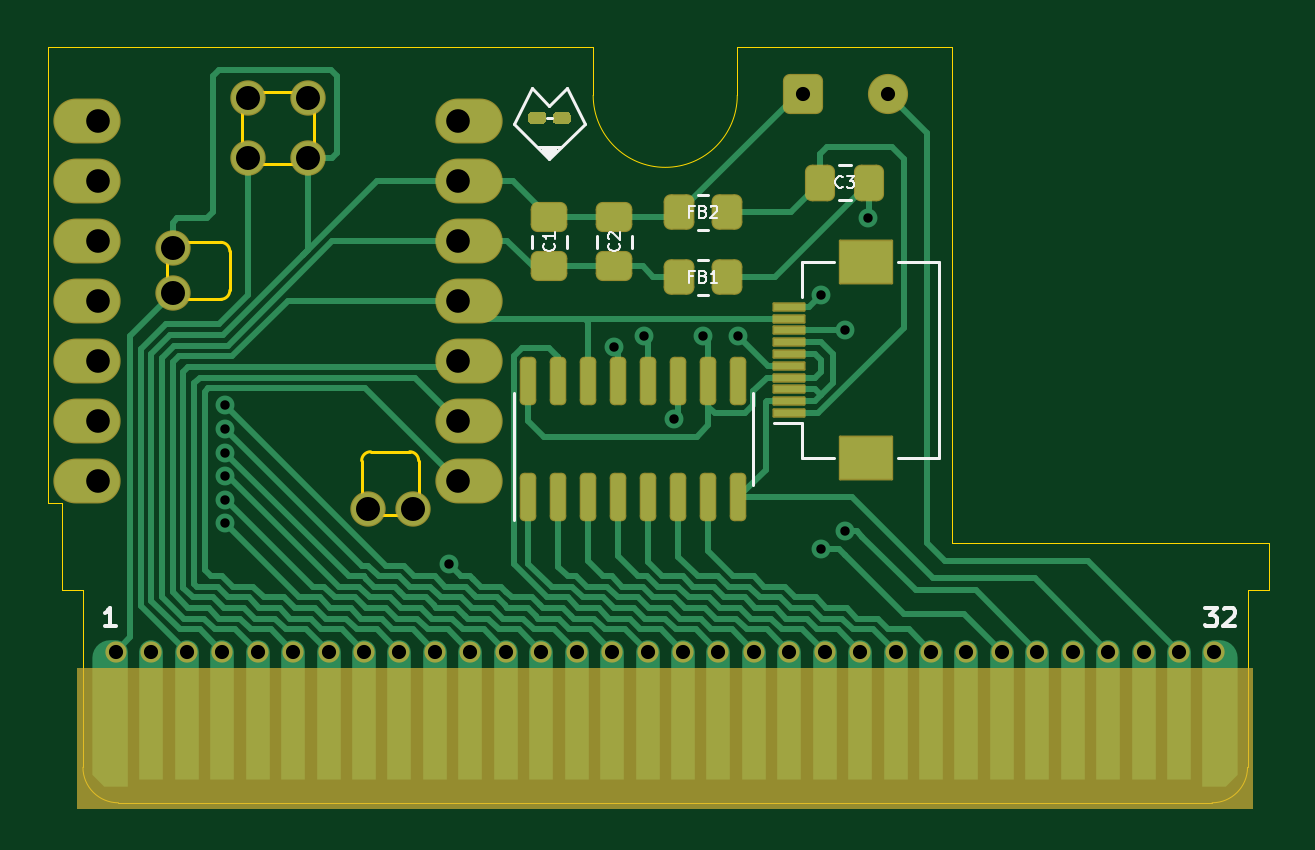
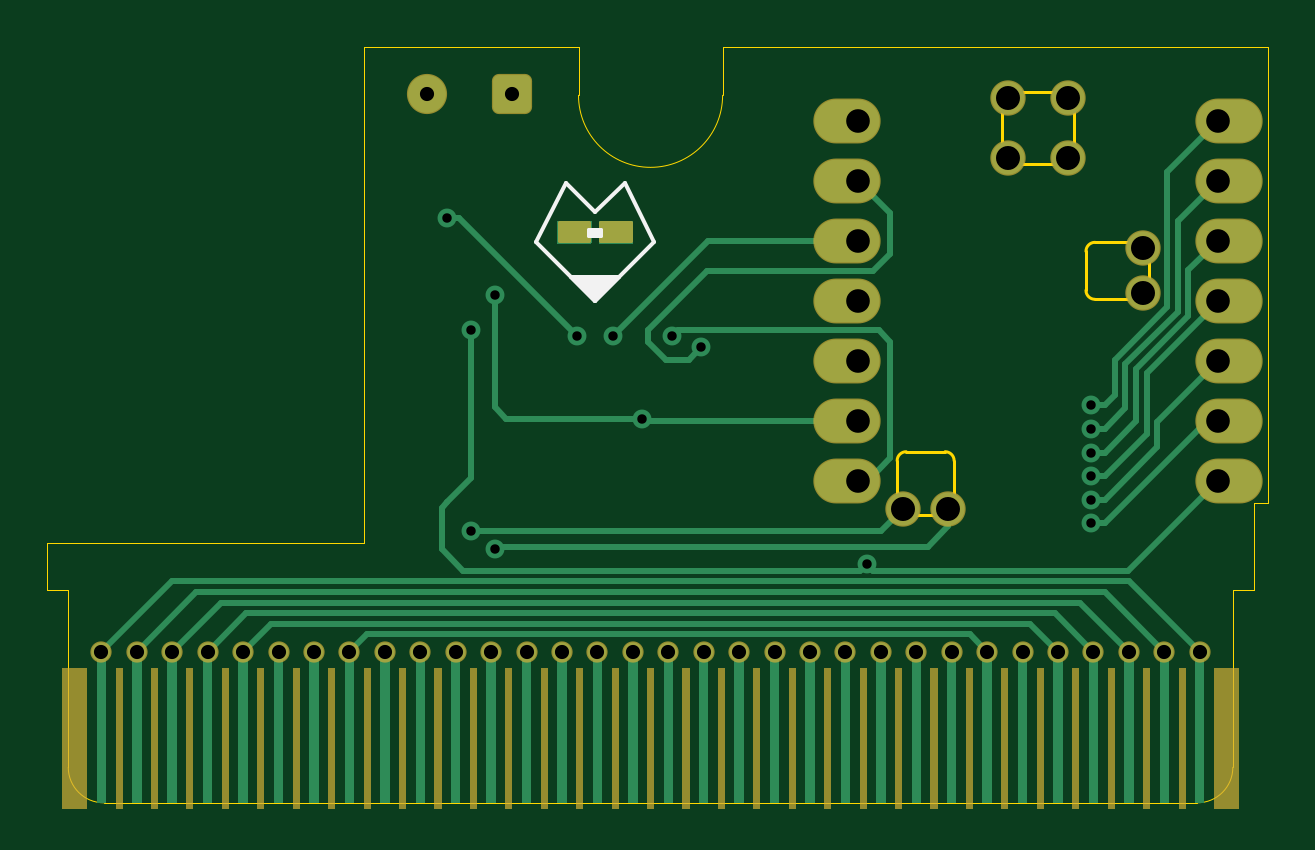
Circuit board: 11 layer files. Board 51.7 x 32.0 mm.
- bottom_copper: TypePak-B_Cu.gbr (15969 bytes)
- bottom_mask: TypePak-B_Mask.gbr (8620 bytes)
- paste: TypePak-B_Paste.gbr (460 bytes)
- bottom_silk: TypePak-B_Silkscreen.gbr (2130 bytes)
- outline: TypePak-Edge_Cuts.gbr (3119 bytes)
- top_copper: TypePak-F_Cu.gbr (34521 bytes)
- top_mask: TypePak-F_Mask.gbr (10305 bytes)
- paste: TypePak-F_Paste.gbr (2708 bytes)
- top_silk: TypePak-F_Silkscreen.gbr (7133 bytes)
- drill: TypePak-NPTH.drl (291 bytes)
- drill: TypePak-PTH.drl (1688 bytes)

=== bottom_copper: TypePak-B_Cu.gbr (15969 bytes, source omitted) ===
=== bottom_mask: TypePak-B_Mask.gbr (8620 bytes, source omitted) ===
=== paste: TypePak-B_Paste.gbr ===
%TF.GenerationSoftware,KiCad,Pcbnew,(6.0.11-0)*%
%TF.CreationDate,2023-06-20T20:05:40-05:00*%
%TF.ProjectId,TypePak,54797065-5061-46b2-9e6b-696361645f70,rev?*%
%TF.SameCoordinates,Original*%
%TF.FileFunction,Paste,Bot*%
%TF.FilePolarity,Positive*%
%FSLAX46Y46*%
G04 Gerber Fmt 4.6, Leading zero omitted, Abs format (unit mm)*
G04 Created by KiCad (PCBNEW (6.0.11-0)) date 2023-06-20 20:05:40*
%MOMM*%
%LPD*%
G01*
G04 APERTURE LIST*
G04 APERTURE END LIST*
M02*

=== bottom_silk: TypePak-B_Silkscreen.gbr ===
%TF.GenerationSoftware,KiCad,Pcbnew,(6.0.11-0)*%
%TF.CreationDate,2023-06-20T20:05:40-05:00*%
%TF.ProjectId,TypePak,54797065-5061-46b2-9e6b-696361645f70,rev?*%
%TF.SameCoordinates,Original*%
%TF.FileFunction,Legend,Bot*%
%TF.FilePolarity,Positive*%
%FSLAX46Y46*%
G04 Gerber Fmt 4.6, Leading zero omitted, Abs format (unit mm)*
G04 Created by KiCad (PCBNEW (6.0.11-0)) date 2023-06-20 20:05:40*
%MOMM*%
%LPD*%
G01*
G04 APERTURE LIST*
%ADD10C,0.150000*%
G04 APERTURE END LIST*
D10*
X149499999Y-93250000D02*
X150749999Y-90750006D01*
X152249996Y-92749999D02*
X152250004Y-93000004D01*
X151750005Y-92749197D02*
X152249999Y-92749187D01*
X151750004Y-93000006D02*
X151750004Y-92750004D01*
X151000002Y-94749998D02*
X153000000Y-94749997D01*
X150749999Y-90750006D02*
X152000006Y-92000000D01*
X152000006Y-92000000D02*
X153249999Y-90750000D01*
X152000000Y-95750000D02*
X151000002Y-94749998D01*
X153249999Y-90750000D02*
X154500010Y-93249998D01*
X152250004Y-93000004D02*
X151750004Y-93000006D01*
X153000000Y-94749997D02*
X152000000Y-95750000D01*
X154500010Y-93249998D02*
X152000000Y-95750000D01*
X152000000Y-95750000D02*
X149499999Y-93250000D01*
G36*
X152980027Y-94753424D02*
G01*
X152983454Y-94761697D01*
X152980027Y-94769970D01*
X152008273Y-95741727D01*
X152000000Y-95745154D01*
X151991727Y-95741727D01*
X151019975Y-94769971D01*
X151016548Y-94761698D01*
X151019975Y-94753425D01*
X151028248Y-94749998D01*
X152971754Y-94749997D01*
X152980027Y-94753424D01*
G37*
G36*
X152246569Y-92753426D02*
G01*
X152249996Y-92761699D01*
X152250004Y-92988304D01*
X152246577Y-92996577D01*
X152238304Y-93000004D01*
X151761704Y-93000006D01*
X151753431Y-92996579D01*
X151750004Y-92988306D01*
X151750004Y-92761704D01*
X151753431Y-92753431D01*
X151761704Y-92750004D01*
X152238296Y-92749999D01*
X152246569Y-92753426D01*
G37*
G36*
X152246569Y-92753426D02*
G01*
X152249996Y-92761699D01*
X152250004Y-92988304D01*
X152246577Y-92996577D01*
X152238304Y-93000004D01*
X151761704Y-93000006D01*
X151753431Y-92996579D01*
X151750004Y-92988306D01*
X151750004Y-92761704D01*
X151753431Y-92753431D01*
X151761704Y-92750004D01*
X152238296Y-92749999D01*
X152246569Y-92753426D01*
G37*
M02*

=== outline: TypePak-Edge_Cuts.gbr ===
%TF.GenerationSoftware,KiCad,Pcbnew,(6.0.11-0)*%
%TF.CreationDate,2023-06-20T20:05:40-05:00*%
%TF.ProjectId,TypePak,54797065-5061-46b2-9e6b-696361645f70,rev?*%
%TF.SameCoordinates,Original*%
%TF.FileFunction,Profile,NP*%
%FSLAX46Y46*%
G04 Gerber Fmt 4.6, Leading zero omitted, Abs format (unit mm)*
G04 Created by KiCad (PCBNEW (6.0.11-0)) date 2023-06-20 20:05:40*
%MOMM*%
%LPD*%
G01*
G04 APERTURE LIST*
%TA.AperFunction,Profile*%
%ADD10C,0.050000*%
%TD*%
%TA.AperFunction,Profile*%
%ADD11C,0.120000*%
%TD*%
G04 APERTURE END LIST*
D10*
X172800000Y-117000000D02*
X126500000Y-117000000D01*
X174300000Y-115500000D02*
X174300000Y-108000000D01*
X125000000Y-108000000D02*
X124100000Y-108000000D01*
X125000000Y-115500000D02*
X125000000Y-108000000D01*
X123500000Y-104300000D02*
X123500000Y-85000000D01*
X175200000Y-108000000D02*
X174300000Y-108000000D01*
X175200000Y-106000000D02*
X175200000Y-108000000D01*
X146600000Y-87050000D02*
G75*
G03*
X152700000Y-87050000I3050000J0D01*
G01*
X152700000Y-85000000D02*
X152700000Y-87050000D01*
X146600000Y-85000000D02*
X146600000Y-87050000D01*
X123500000Y-85000000D02*
X146600000Y-85000000D01*
X172800000Y-117000000D02*
G75*
G03*
X174300000Y-115500000I0J1500000D01*
G01*
X125000000Y-115500000D02*
G75*
G03*
X126500000Y-117000000I1500000J0D01*
G01*
X124100000Y-104300000D02*
X124100000Y-108000000D01*
X123500000Y-104300000D02*
X124100000Y-104300000D01*
X161799998Y-106000000D02*
X175200000Y-106000000D01*
X161799998Y-85000000D02*
X161799998Y-106000000D01*
X161799998Y-85000000D02*
X152700000Y-85000000D01*
D11*
%TO.C,U1*%
X136798408Y-104119608D02*
X136798408Y-102519408D01*
X139211408Y-102519408D02*
X139211408Y-104119608D01*
X137179408Y-102138408D02*
X138830408Y-102138408D01*
X131726000Y-89286200D02*
X131726000Y-87609800D01*
X131218000Y-93655000D02*
X131218000Y-95306000D01*
X138525608Y-104805408D02*
X137484208Y-104805408D01*
X134774000Y-89286200D02*
X134774000Y-87609800D01*
X130837000Y-95687000D02*
X129236800Y-95687000D01*
X129236800Y-93274000D02*
X130837000Y-93274000D01*
X132411800Y-86924000D02*
X134088200Y-86924000D01*
X132411800Y-89972000D02*
X134088200Y-89972000D01*
X128551000Y-95001200D02*
X128551000Y-93959800D01*
X139211392Y-102519408D02*
G75*
G03*
X138830408Y-102138408I-380992J8D01*
G01*
X129236800Y-95687000D02*
G75*
G03*
X128551000Y-95001200I-438047J247753D01*
G01*
X134774000Y-89286200D02*
G75*
G03*
X134088200Y-89972000I-247753J-438047D01*
G01*
X134088200Y-86924000D02*
G75*
G03*
X134774000Y-87609800I438050J-247750D01*
G01*
X137484213Y-104805411D02*
G75*
G03*
X136798408Y-104119608I-438053J247751D01*
G01*
X131218000Y-93655000D02*
G75*
G03*
X130837000Y-93274000I-380999J1D01*
G01*
X139211408Y-104119608D02*
G75*
G03*
X138525608Y-104805408I-247758J-438042D01*
G01*
X137179408Y-102138408D02*
G75*
G03*
X136798408Y-102519408I-8J-380992D01*
G01*
X128551000Y-93959800D02*
G75*
G03*
X129236800Y-93274000I247753J438047D01*
G01*
X131726000Y-87609800D02*
G75*
G03*
X132411800Y-86924000I247753J438047D01*
G01*
X132411800Y-89972000D02*
G75*
G03*
X131726000Y-89286200I-438047J247753D01*
G01*
X130837000Y-95687000D02*
G75*
G03*
X131218000Y-95306000I1J380999D01*
G01*
%TD*%
M02*

=== top_copper: TypePak-F_Cu.gbr (34521 bytes, source omitted) ===
=== top_mask: TypePak-F_Mask.gbr (10305 bytes, source omitted) ===
=== paste: TypePak-F_Paste.gbr (2708 bytes, source withheld) ===
=== top_silk: TypePak-F_Silkscreen.gbr (7133 bytes, source omitted) ===
=== drill: TypePak-NPTH.drl ===
M48
; DRILL file {KiCad (6.0.11-0)} date Tuesday, June 20, 2023 at 08:05:43 PM
; FORMAT={-:-/ absolute / inch / decimal}
; #@! TF.CreationDate,2023-06-20T20:05:43-05:00
; #@! TF.GenerationSoftware,Kicad,Pcbnew,(6.0.11-0)
; #@! TF.FileFunction,NonPlated,1,2,NPTH
FMAT,2
INCH
%
G90
G05
T0
M30

=== drill: TypePak-PTH.drl ===
M48
; DRILL file {KiCad (6.0.11-0)} date Tuesday, June 20, 2023 at 08:05:43 PM
; FORMAT={-:-/ absolute / inch / decimal}
; #@! TF.CreationDate,2023-06-20T20:05:43-05:00
; #@! TF.GenerationSoftware,Kicad,Pcbnew,(6.0.11-0)
; #@! TF.FileFunction,Plated,1,2,PTH
FMAT,2
INCH
; #@! TA.AperFunction,Plated,PTH,ViaDrill
T1C0.0157
; #@! TA.AperFunction,Plated,PTH,ComponentDrill
T2C0.0236
; #@! TA.AperFunction,Plated,PTH,ComponentDrill
T3C0.0394
; #@! TA.AperFunction,Plated,PTH,ComponentDrill
T4C0.0400
%
G90
G05
T1
X5.1575Y-3.9439
X5.1575Y-3.9832
X5.1575Y-4.0226
X5.1575Y-4.0619
X5.1575Y-4.1013
X5.1575Y-4.1406
X5.5316Y-4.2087
X5.8071Y-3.8474
X5.8563Y-3.8287
X5.9055Y-3.9665
X5.9547Y-3.8287
X6.0138Y-3.8287
X6.1516Y-3.7598
X6.1516Y-4.1831
X6.1909Y-3.8189
X6.1909Y-4.1535
X6.2303Y-3.6319
T2
X4.9764Y-4.3543
X5.0354Y-4.3543
X5.0945Y-4.3543
X5.1535Y-4.3543
X5.2126Y-4.3543
X5.2717Y-4.3543
X5.3307Y-4.3543
X5.3898Y-4.3543
X5.4488Y-4.3543
X5.5079Y-4.3543
X5.5669Y-4.3543
X5.626Y-4.3543
X5.685Y-4.3543
X5.7441Y-4.3543
X5.8031Y-4.3543
X5.8622Y-4.3543
X5.9213Y-4.3543
X5.9803Y-4.3543
X6.0394Y-4.3543
X6.0984Y-4.3543
X6.122Y-3.4252
X6.1575Y-4.3543
X6.2165Y-4.3543
X6.2638Y-3.4252
X6.2756Y-4.3543
X6.3346Y-4.3543
X6.3937Y-4.3543
X6.4528Y-4.3543
X6.5118Y-4.3543
X6.5709Y-4.3543
X6.6299Y-4.3543
X6.689Y-4.3543
X6.748Y-4.3543
X6.8071Y-4.3543
T3
X4.9461Y-3.4697
X4.9461Y-3.5697
X4.9461Y-3.6697
X4.9461Y-3.7697
X4.9461Y-3.8697
X4.9461Y-3.9697
X4.9461Y-4.0697
X5.5461Y-3.4697
X5.5461Y-3.5697
X5.5461Y-3.6697
X5.5461Y-3.7697
X5.5461Y-3.8697
X5.5461Y-3.9697
X5.5461Y-4.0697
T4
X5.0711Y-3.6822
X5.0711Y-3.7572
X5.1961Y-3.4322
X5.1961Y-3.5322
X5.2961Y-3.4322
X5.2961Y-3.5322
X5.3958Y-4.1162
X5.4708Y-4.1162
T0
M30

